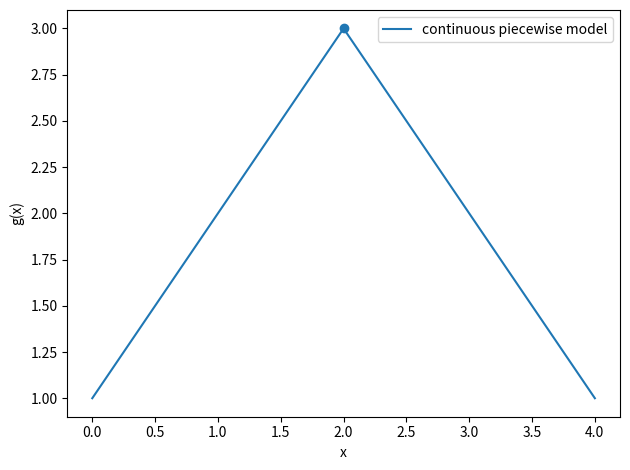

Write Python code to recreate this figure.
import numpy as np
import matplotlib.pyplot as plt
from pathlib import Path
Path("figures").mkdir(exist_ok=True)
def g(x):
    return np.where(x < 2, x+1, 5-x)
for h in [.1,.01,.001]:
    print(f"h={h:g}, left={g(2-h):.6f}, right={g(2+h):.6f}")
x = np.linspace(0,4,401)
plt.plot(x,g(x),label="continuous piecewise model")
plt.scatter([2],[3]);plt.xlabel("x");plt.ylabel("g(x)")
plt.legend();plt.tight_layout();plt.savefig("figures/labB_python.png",dpi=180)
plt.close()
